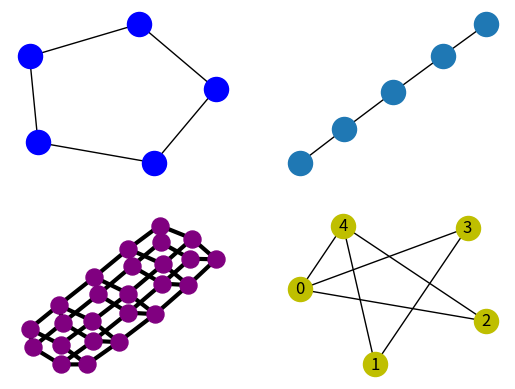

The script that saved this image:

# https://networkx.github.io/documentation/networkx-1.9.1/reference/algorithms.operators.html

import networkx as nx
import matplotlib.pyplot as plt
import numpy

numpy.random.seed(121)

G = nx.cycle_graph(5)
E = nx.path_graph(5)
W = nx.cartesian_product(G,E)
Q = nx.complement(E)
pos= nx.spring_layout(Q,iterations=100)

plt.subplot(221)
nx.draw(G, node_color='b')

plt.subplot(222)
nx.draw(E)

plt.subplot(223)
nx.draw(W,node_color='purple',node_size=150,with_labels=False,width=3)


plt.subplot(224)
nx.draw(Q, pos, node_color='y', with_labels=True)
plt.show()
